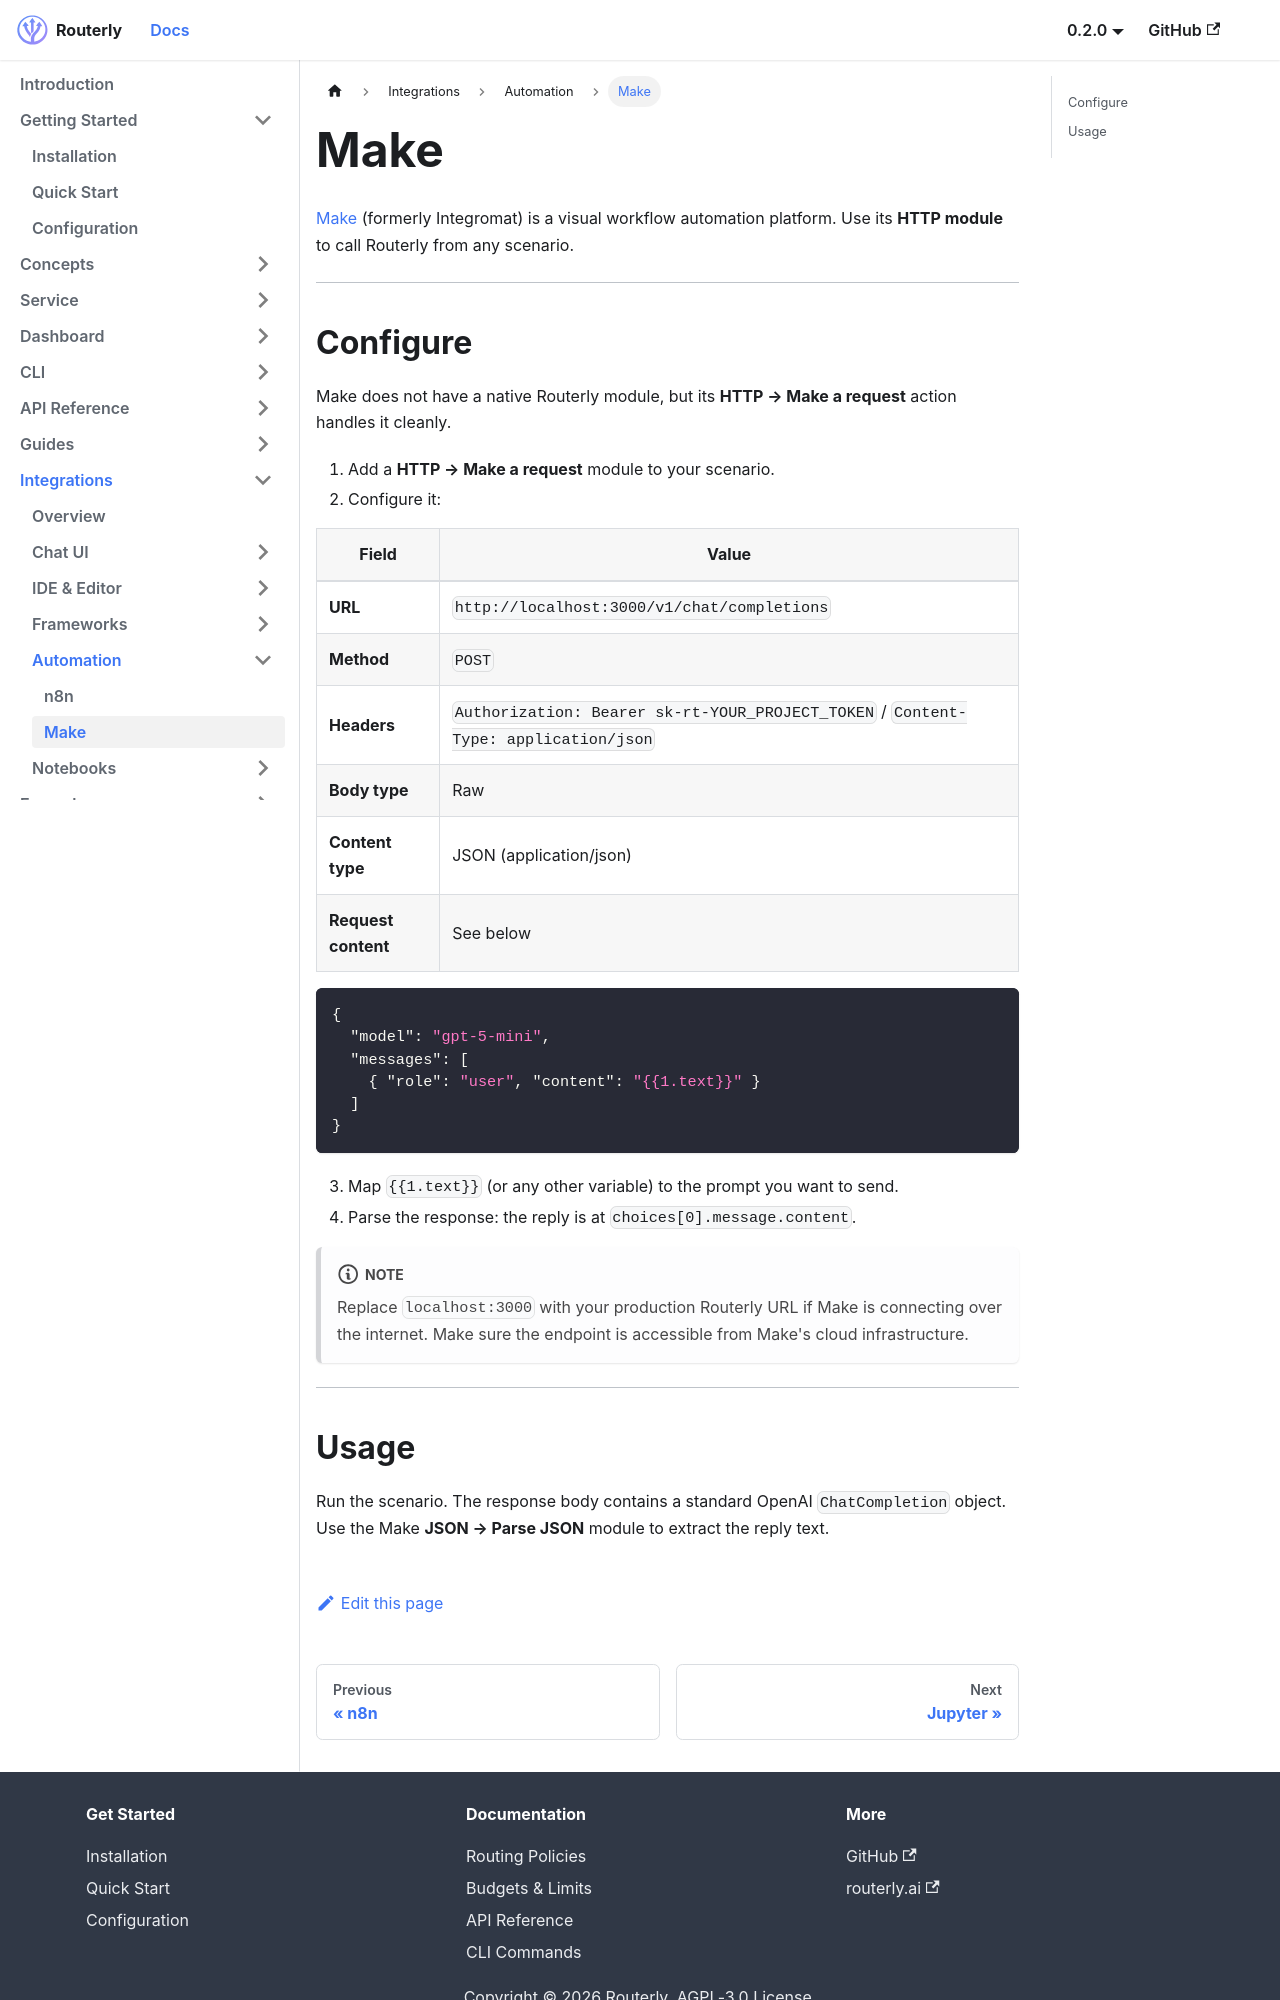

repository: willthomasbailey/Inference-Router-Low-Latency · page: integrations/make/index.html · generator: docusaurus

---
title: Make
sidebar_label: Make
---

# Make

[Make](https://make.com) (formerly Integromat) is a visual workflow automation platform. Use its **HTTP module** to call Routerly from any scenario.

---

## Configure

Make does not have a native Routerly module, but its **HTTP → Make a request** action handles it cleanly.

1. Add a **HTTP → Make a request** module to your scenario.
2. Configure it:

| Field | Value |
|-------|-------|
| **URL** | `http://localhost:3000/v1/chat/completions` |
| **Method** | `POST` |
| **Headers** | `Authorization: Bearer sk-rt-YOUR_PROJECT_TOKEN` / `Content-Type: application/json` |
| **Body type** | Raw |
| **Content type** | JSON (application/json) |
| **Request content** | See below |

```json
{
  "model": "gpt-5-mini",
  "messages": [
    { "role": "user", "content": "{{1.text}}" }
  ]
}
```

3. Map `{{1.text}}` (or any other variable) to the prompt you want to send.
4. Parse the response: the reply is at `choices[0].message.content`.

:::note
Replace `localhost:3000` with your production Routerly URL if Make is connecting over the internet. Make sure the endpoint is accessible from Make's cloud infrastructure.
:::

---
